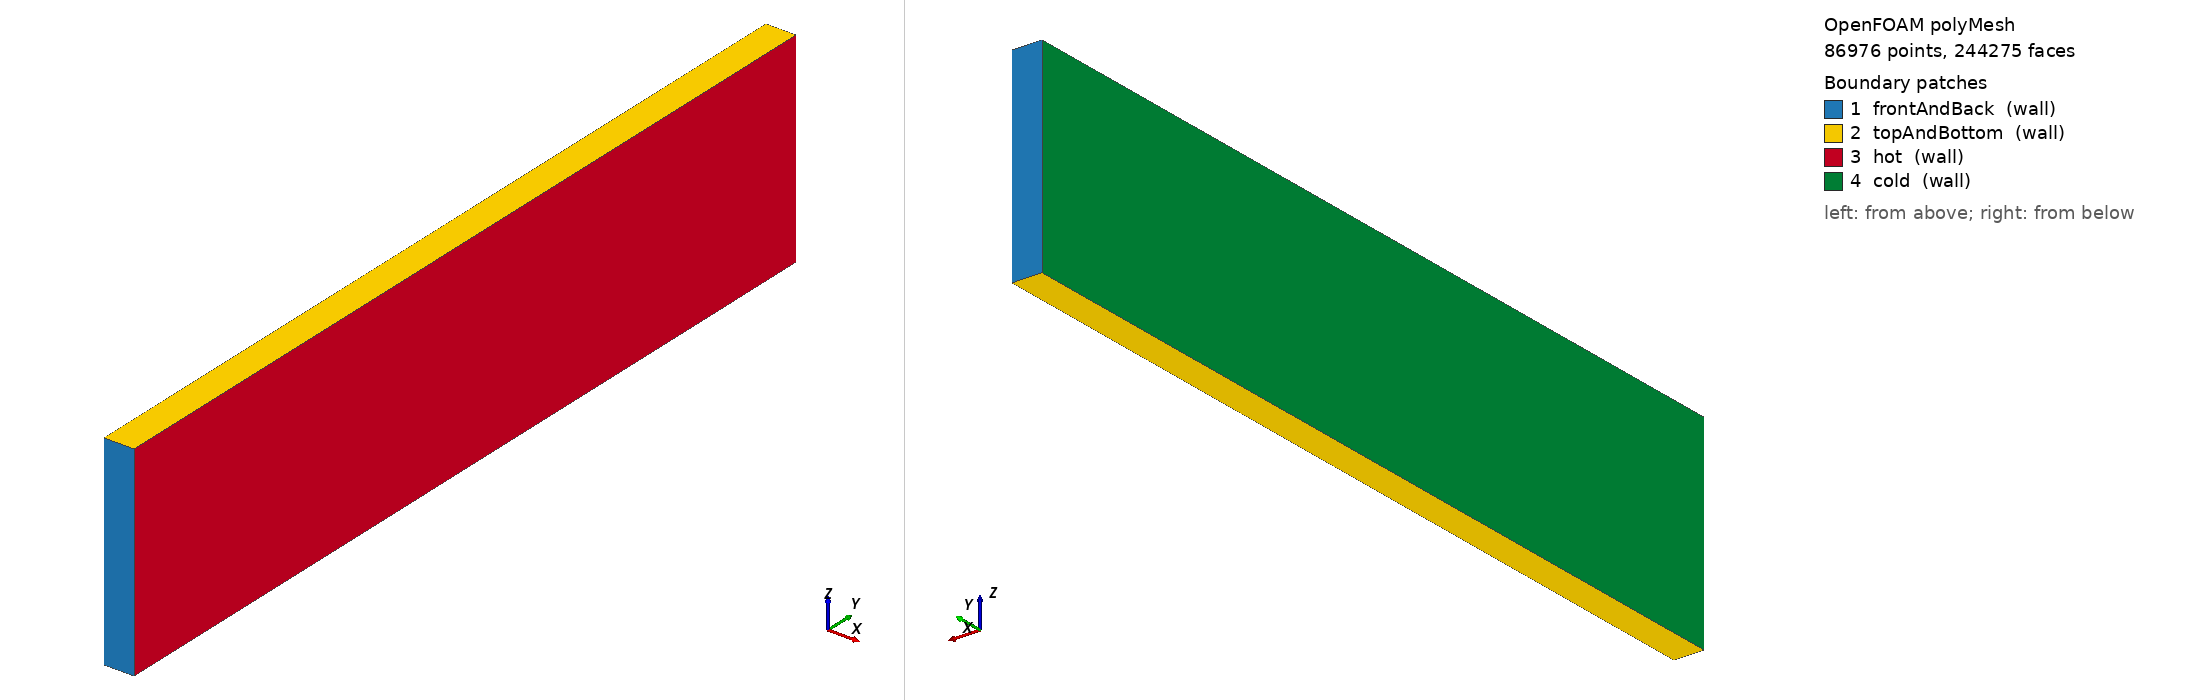

OpenFOAM case: the committed polyMesh, 86976 points, 244275 faces. Boundary patches (legend numbers): 1 frontAndBack (wall), 2 topAndBottom (wall), 3 hot (wall), 4 cold (wall). Left view from above one corner, right view from below the opposite corner. Boundary conditions: 1 field file(s) under 0/ or 0.orig/; 4 of 4 drawn patches have an entry in a shipped field file.

=== constant/polyMesh/boundary ===
/*--------------------------------*- C++ -*----------------------------------*\
| =========                 |                                                 |
| \\      /  F ield         | OpenFOAM: The Open Source CFD Toolbox           |
|  \\    /   O peration     | Version:  2512                                  |
|   \\  /    A nd           | Website:  www.openfoam.com                      |
|    \\/     M anipulation  |                                                 |
\*---------------------------------------------------------------------------*/
FoamFile
{
    version     2.0;
    format      ascii;
    arch        "LSB;label=32;scalar=64";
    class       polyBoundaryMesh;
    location    "constant/polyMesh";
    object      boundary;
}
// * * * * * * * * * * * * * * * * * * * * * * * * * * * * * * * * * * * * * //

4
(
    frontAndBack
    {
        type            wall;
        inGroups        1(wall);
        nFaces          1050;
        startFace       228225;
    }
    topAndBottom
    {
        type            wall;
        inGroups        1(wall);
        nFaces          10500;
        startFace       229275;
    }
    hot
    {
        type            wall;
        inGroups        1(wall);
        nFaces          2250;
        startFace       239775;
    }
    cold
    {
        type            wall;
        inGroups        1(wall);
        nFaces          2250;
        startFace       242025;
    }
)

// ************************************************************************* //


=== 0.orig/T ===
/*--------------------------------*- C++ -*----------------------------------*\
| =========                 |                                                 |
| \\      /  F ield         | OpenFOAM: The Open Source CFD Toolbox           |
|  \\    /   O peration     | Version:  v2512                                 |
|   \\  /    A nd           | Website:  www.openfoam.com                      |
|    \\/     M anipulation  |                                                 |
\*---------------------------------------------------------------------------*/
FoamFile
{
    version     2.0;
    format      ascii;
    class       volScalarField;
    object      T;
}
// * * * * * * * * * * * * * * * * * * * * * * * * * * * * * * * * * * * * * //

dimensions      [0 0 0 1 0 0 0];

internalField   uniform 293;

boundaryField
{
    frontAndBack
    {
        type            zeroGradient;
    }

    topAndBottom
    {
        type            zeroGradient;
    }

    hot
    {
        type            fixedValue;
        value           uniform 350.75; // 34.6 degC
    }

    cold
    {
        type            fixedValue;
        value           uniform 288.15; // 15 degC
    }
}


// ************************************************************************* //


Also in the case, not shown: constant/polyMesh/faces (numeric list); constant/polyMesh/neighbour (numeric list); constant/polyMesh/owner (numeric list); constant/polyMesh/points (numeric list).
